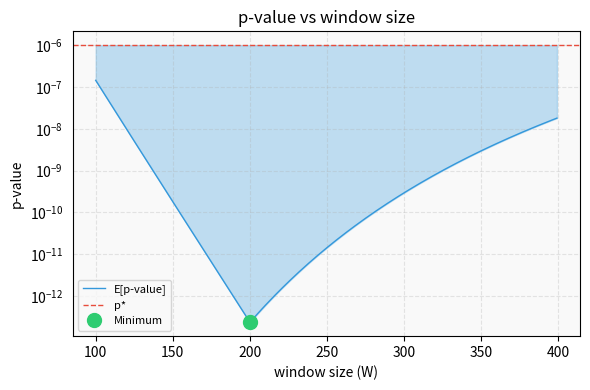

Source code (Python): (Note: this script raises an exception after producing the figure.)
# ==========================================================================================
# gold_is_the_best_aar.py
# Description: This script is used to visualize the expected p-value vs window size for Aar.
# ==========================================================================================

import numpy as np
from scipy.stats import gamma
import matplotlib.pyplot as plt

def gamma_transform(S, W, loc=0, scale=1):
    """Calculate the expected p-value for a given window size."""
    return 1 - gamma.cdf(S, a=W, loc=loc, scale=scale)

def expected_S(W, L, mu1, mu0):
    """Calculate the expected S for a given window size."""
    if W <= L:
        return W * mu1
    else:
        return L * mu1 + (W - L) * mu0

def p_value_function(W, L, mu1, mu0):
    """Calculate the expected p-value for a given window size."""
    E_S = expected_S(W, L, mu1, mu0)
    return gamma_transform(E_S, W)

# Parameters
L = 200  # watermark length
mu1 = 1.6  # expected value of the score for the watermarked parts
mu0 = 1.0  # expected value of the score for the non-watermarked parts
alpha = 1e-6  # targeted false positive rate

# Generate a range of W values
W_range = np.arange(100, 400)

# Calculate the p-values for each W
p_values = [p_value_function(W, L, mu1, mu0) for W in W_range]

# Find the minimum p-value
min_index = np.argmin(p_values)
min_W = W_range[min_index]
min_p = p_values[min_index]

# Plot parameters
main_color = '#3498db' 
threshold_color = '#e74c3c' 
min_point_color = '#2ecc71'  
fill_color = '#85c1e9' 
background_color = '#f9f9f9' 

# Create the plot
plt.figure(figsize=(6, 4))  # 修改为与KGW一致的大小
plt.rcParams['axes.facecolor'] = background_color

# Plot the p-values
plt.plot(W_range, p_values, '-', color=main_color, linewidth=1, label='E[p-value]')
plt.axhline(y=alpha, color=threshold_color, linestyle='--', linewidth=1, label='p*')

# Fill the area where p < alpha
plt.fill_between(W_range, p_values, alpha, where=(np.array(p_values) < alpha), 
                 interpolate=True, color=fill_color, alpha=0.5)

# Plot the minimum p-value
plt.plot(min_W, min_p, 'o', color=min_point_color, markersize=10, label=f'Minimum')

# Annotate the minimum p-value
plt.xlabel('window size (W)', fontsize=10)
plt.ylabel('p-value', fontsize=10)
plt.title('p-value vs window size', fontsize=12)
plt.legend(fontsize=8)
plt.grid(True, linestyle='--', alpha=0.3)
plt.yscale('log')  # Use a logarithmic scale for the y-axis
plt.tick_params(axis='y', which='both', left=False, right=False)
plt.tight_layout()

plt.savefig('fig/gold_is_the_best_aar.png', dpi=300, bbox_inches='tight')